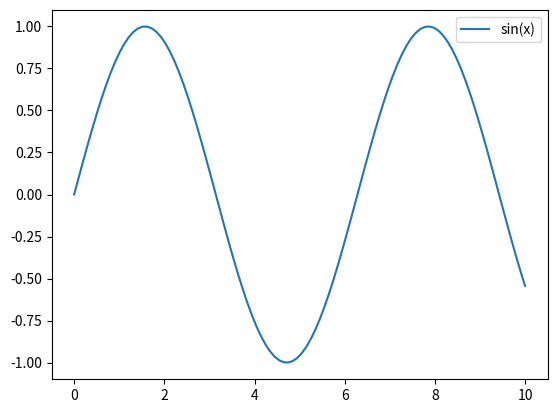

Source code (Python):
#!/usr/bin/env python3
from matplotlib import pyplot as plt
import numpy as np
x = np.linspace(0,10, num=100)
y = np.sin(x)
plt.plot(x,y, label="sin(x)")
plt.legend()
plt.show()